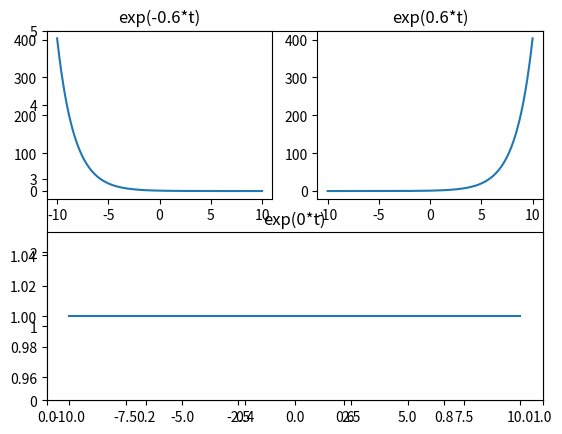

Python code for this plot:
"""
指数信号
"""
import numpy as np
import matplotlib.pyplot as plt

t = np.linspace(-10.0, 10.0, 1000)  # 通过linspace函数指定t的取值范围
plt.ylim(0, 5)                          # 定义纵轴取值范围
plt.subplot(221)     # 显示的位置
plt.title(u'exp(-0.6*t)')    # 图名
ft = np.exp(-0.6*t)              # 调用exp函数计算指数信号
plt.plot(t, ft)                # 绘图
plt.subplot(222)
plt.title(u'exp(0.6*t)')
ft1 = np.exp(0.6*t)
plt.plot(t, ft1)
plt.subplot(212)
plt.title(u'exp(0*t)')
ft2 = np.exp(0*t)
plt.plot(t, ft2)
plt.show()
